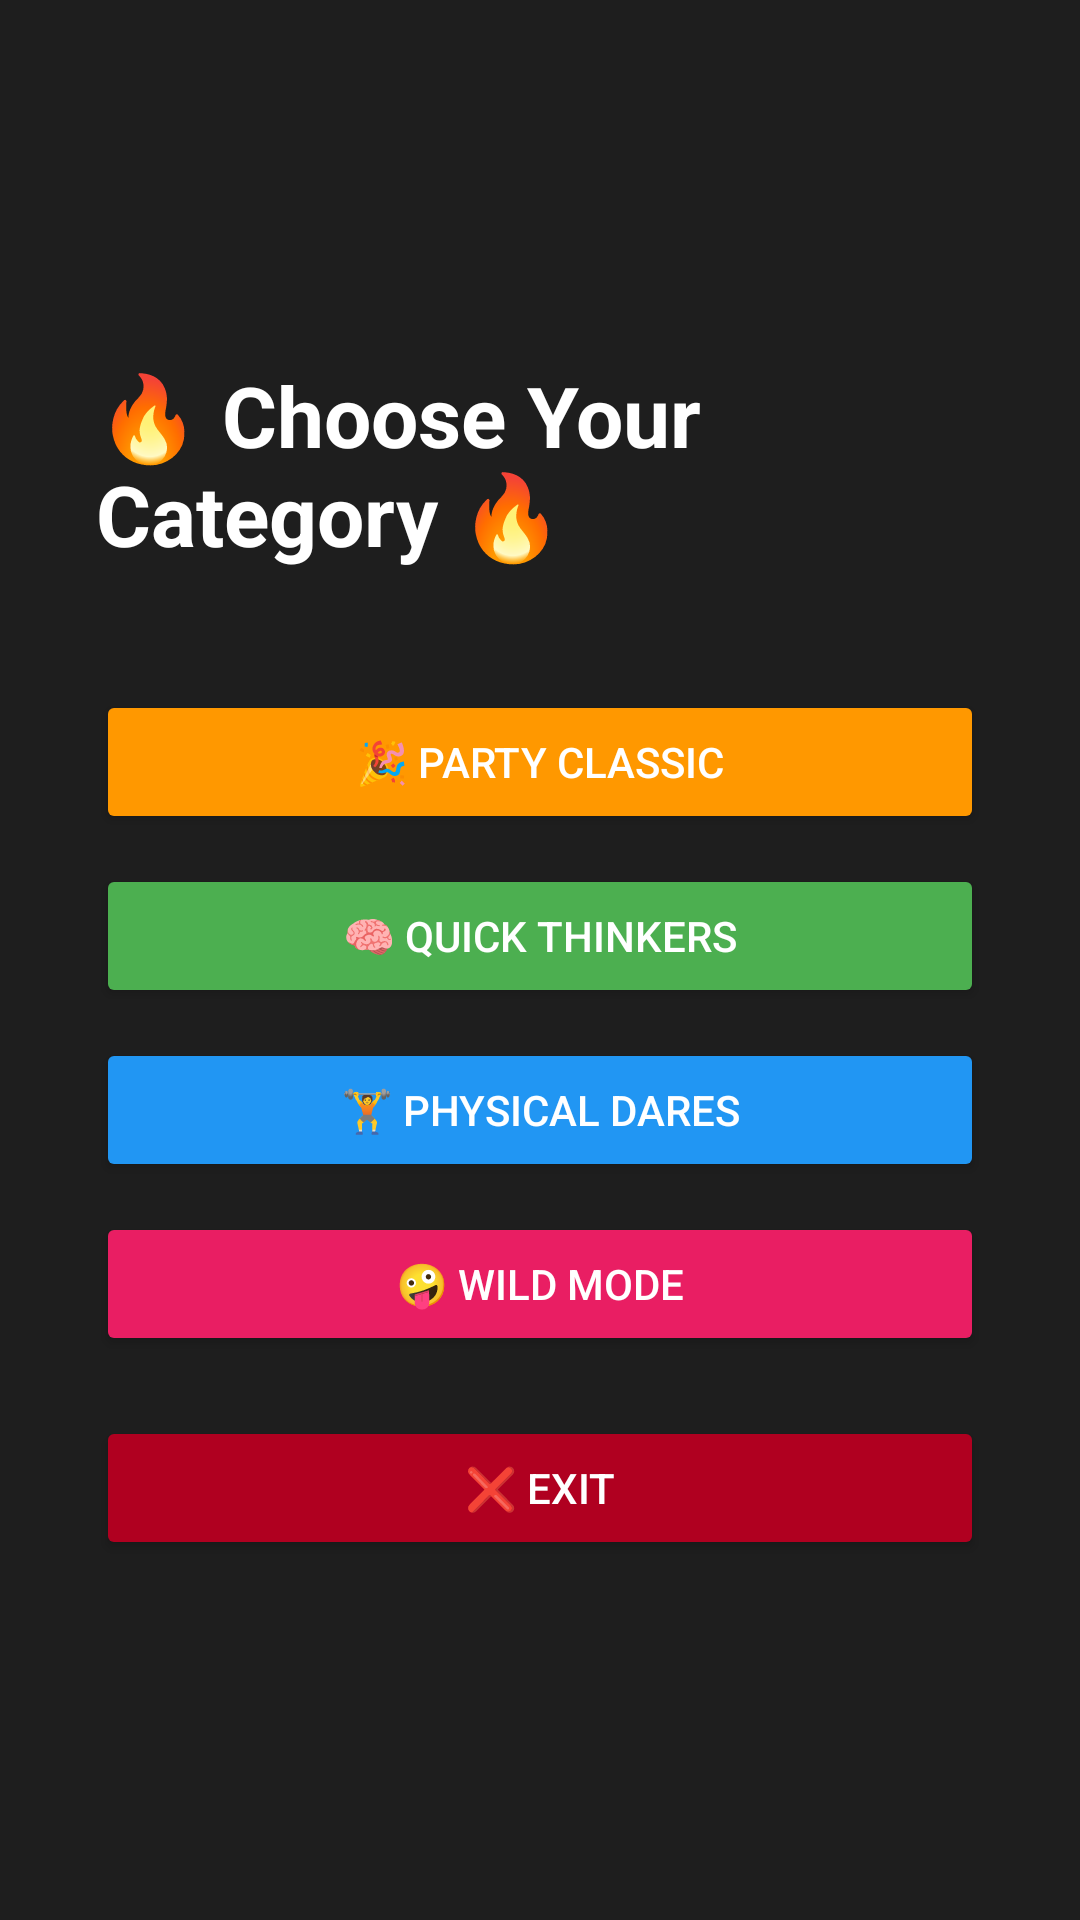

Layout XML and referenced resources for this Android screen:
<!-- AndroidManifest.xml: application theme Theme.HotPotatoGame -->
<!-- res/layout/activity_category_selection.xml -->
<LinearLayout xmlns:android="http://schemas.android.com/apk/res/android"
    android:orientation="vertical"
    android:gravity="center"
    android:layout_width="match_parent"
    android:layout_height="match_parent"
    android:background="#1E1E1E"
    android:padding="32dp">

    
    <TextView
        android:text="🔥 Choose Your Category 🔥"
        android:textSize="28sp"
        android:textColor="#FFFFFF"
        android:textStyle="bold"
        android:layout_marginBottom="40dp"
        android:layout_width="wrap_content"
        android:layout_height="wrap_content" />
    
    
    <Button
        android:id="@+id/btnParty"
        android:text="🎉 Party Classic"
        android:layout_width="match_parent"
        android:layout_height="wrap_content"
        android:backgroundTint="#FF9800"
        android:textColor="#FFFFFF"
        android:layout_marginBottom="10dp"/>

    <Button
        android:id="@+id/btnThinkers"
        android:text="🧠 Quick Thinkers"
        android:layout_width="match_parent"
        android:layout_height="wrap_content"
        android:backgroundTint="#4CAF50"
        android:textColor="#FFFFFF"
        android:layout_marginBottom="10dp"/>

    <Button
        android:id="@+id/btnPhysical"
        android:text="🏋️ Physical Dares"
        android:layout_width="match_parent"
        android:layout_height="wrap_content"
        android:backgroundTint="#2196F3"
        android:textColor="#FFFFFF"
        android:layout_marginBottom="10dp"/>

    <Button
        android:id="@+id/btnWild"
        android:text="🤪 Wild Mode"
        android:layout_width="match_parent"
        android:layout_height="wrap_content"
        android:backgroundTint="#E91E63"
        android:textColor="#FFFFFF"
        android:layout_marginBottom="20dp"/>

    
    <Button
        android:id="@+id/btnExit"
        android:text="❌ Exit"
        android:layout_width="match_parent"
        android:layout_height="wrap_content"
        android:backgroundTint="#B00020"
        android:textColor="#FFFFFF"/>
</LinearLayout>
<!-- resources referenced by this layout -->
<resources>
  <style name="Theme.HotPotatoGame" parent="Base.Theme.HotPotatoGame" />
  <style name="Base.Theme.HotPotatoGame" parent="Theme.Material3.DayNight.NoActionBar">
          
          
      </style>
</resources>
